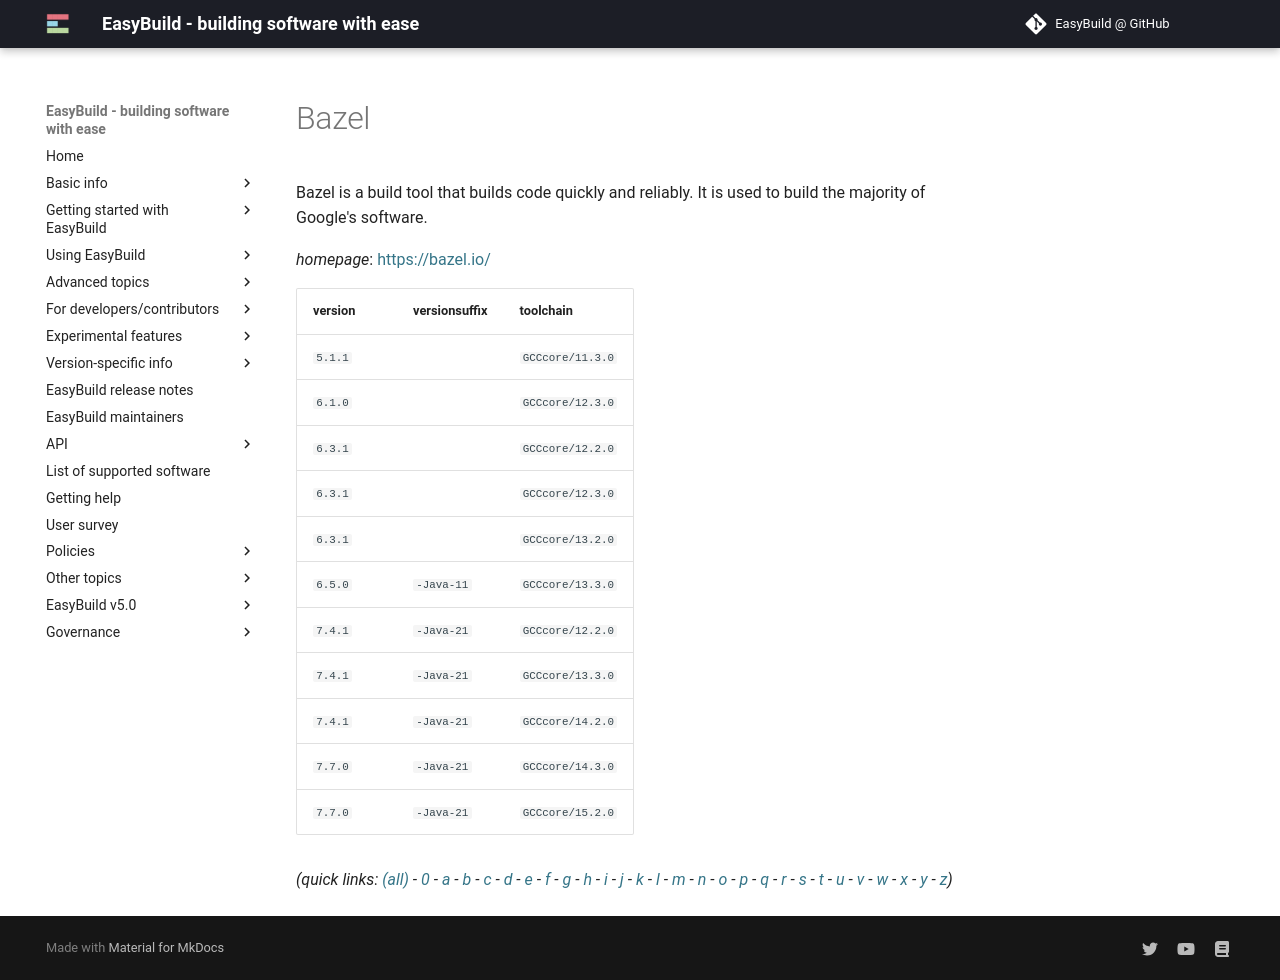

repository: easybuilders/easybuild-docs · page: version-specific/supported-software/b/Bazel/index.html · generator: mkdocs

---
search:
  boost: 0.5
---
# Bazel

Bazel is a build tool that builds code quickly and reliably. It is used to build the majority of Google's software.

*homepage*: <https://bazel.io/>

version | versionsuffix | toolchain
--------|---------------|----------
``5.1.1`` |  | ``GCCcore/11.3.0``
``6.1.0`` |  | ``GCCcore/12.3.0``
``6.3.1`` |  | ``GCCcore/12.2.0``
``6.3.1`` |  | ``GCCcore/12.3.0``
``6.3.1`` |  | ``GCCcore/13.2.0``
``6.5.0`` | ``-Java-11`` | ``GCCcore/13.3.0``
``7.4.1`` | ``-Java-21`` | ``GCCcore/12.2.0``
``7.4.1`` | ``-Java-21`` | ``GCCcore/13.3.0``
``7.4.1`` | ``-Java-21`` | ``GCCcore/14.2.0``
``7.7.0`` | ``-Java-21`` | ``GCCcore/14.3.0``
``7.7.0`` | ``-Java-21`` | ``GCCcore/15.2.0``


*(quick links: [(all)](../index.md) - [0](../0/index.md) - [a](../a/index.md) - [b](../b/index.md) - [c](../c/index.md) - [d](../d/index.md) - [e](../e/index.md) - [f](../f/index.md) - [g](../g/index.md) - [h](../h/index.md) - [i](../i/index.md) - [j](../j/index.md) - [k](../k/index.md) - [l](../l/index.md) - [m](../m/index.md) - [n](../n/index.md) - [o](../o/index.md) - [p](../p/index.md) - [q](../q/index.md) - [r](../r/index.md) - [s](../s/index.md) - [t](../t/index.md) - [u](../u/index.md) - [v](../v/index.md) - [w](../w/index.md) - [x](../x/index.md) - [y](../y/index.md) - [z](../z/index.md))*
